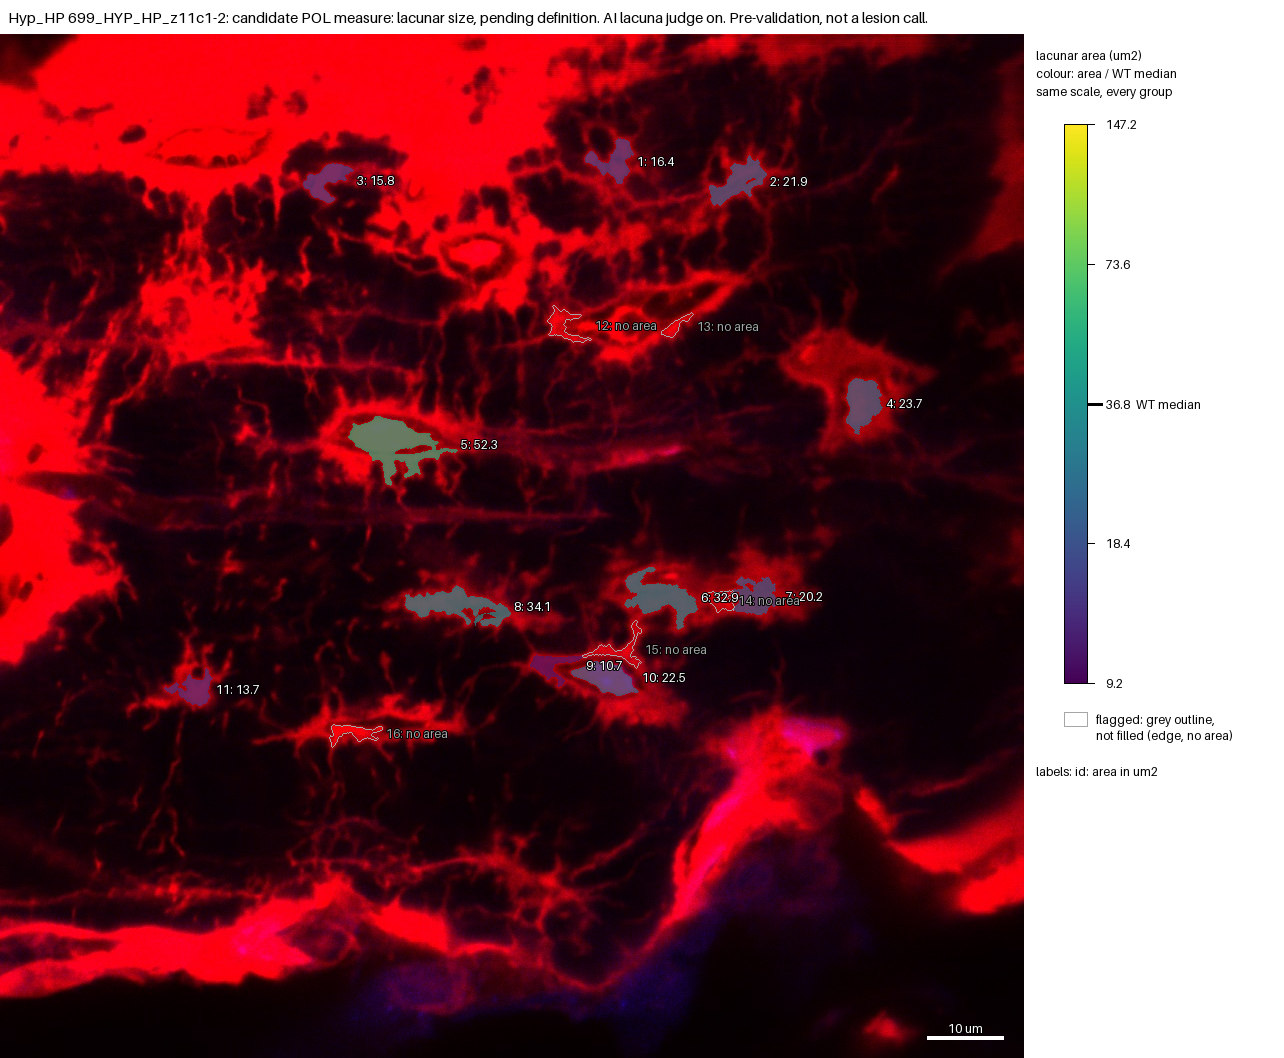

Data behind this chart, as committed beside it:
id, area_um2, ratio_to_WT_median, flag, cluster
1, 16.41, 0.446, , no
2, 21.85, 0.5939, , no
3, 15.77, 0.4286, , no
4, 23.71, 0.6445, , no
5, 52.27, 1.421, , no
6, 32.85, 0.893, , no
7, 20.2, 0.5489, , no
8, 34.1, 0.927, , no
9, 10.71, 0.2912, , no
10, 22.46, 0.6105, , no
11, 13.72, 0.373, , no
12, , , no_area, 
13, , , no_area, 
14, , , no_area, 
15, , , no_area, 
16, , , no_area, 
